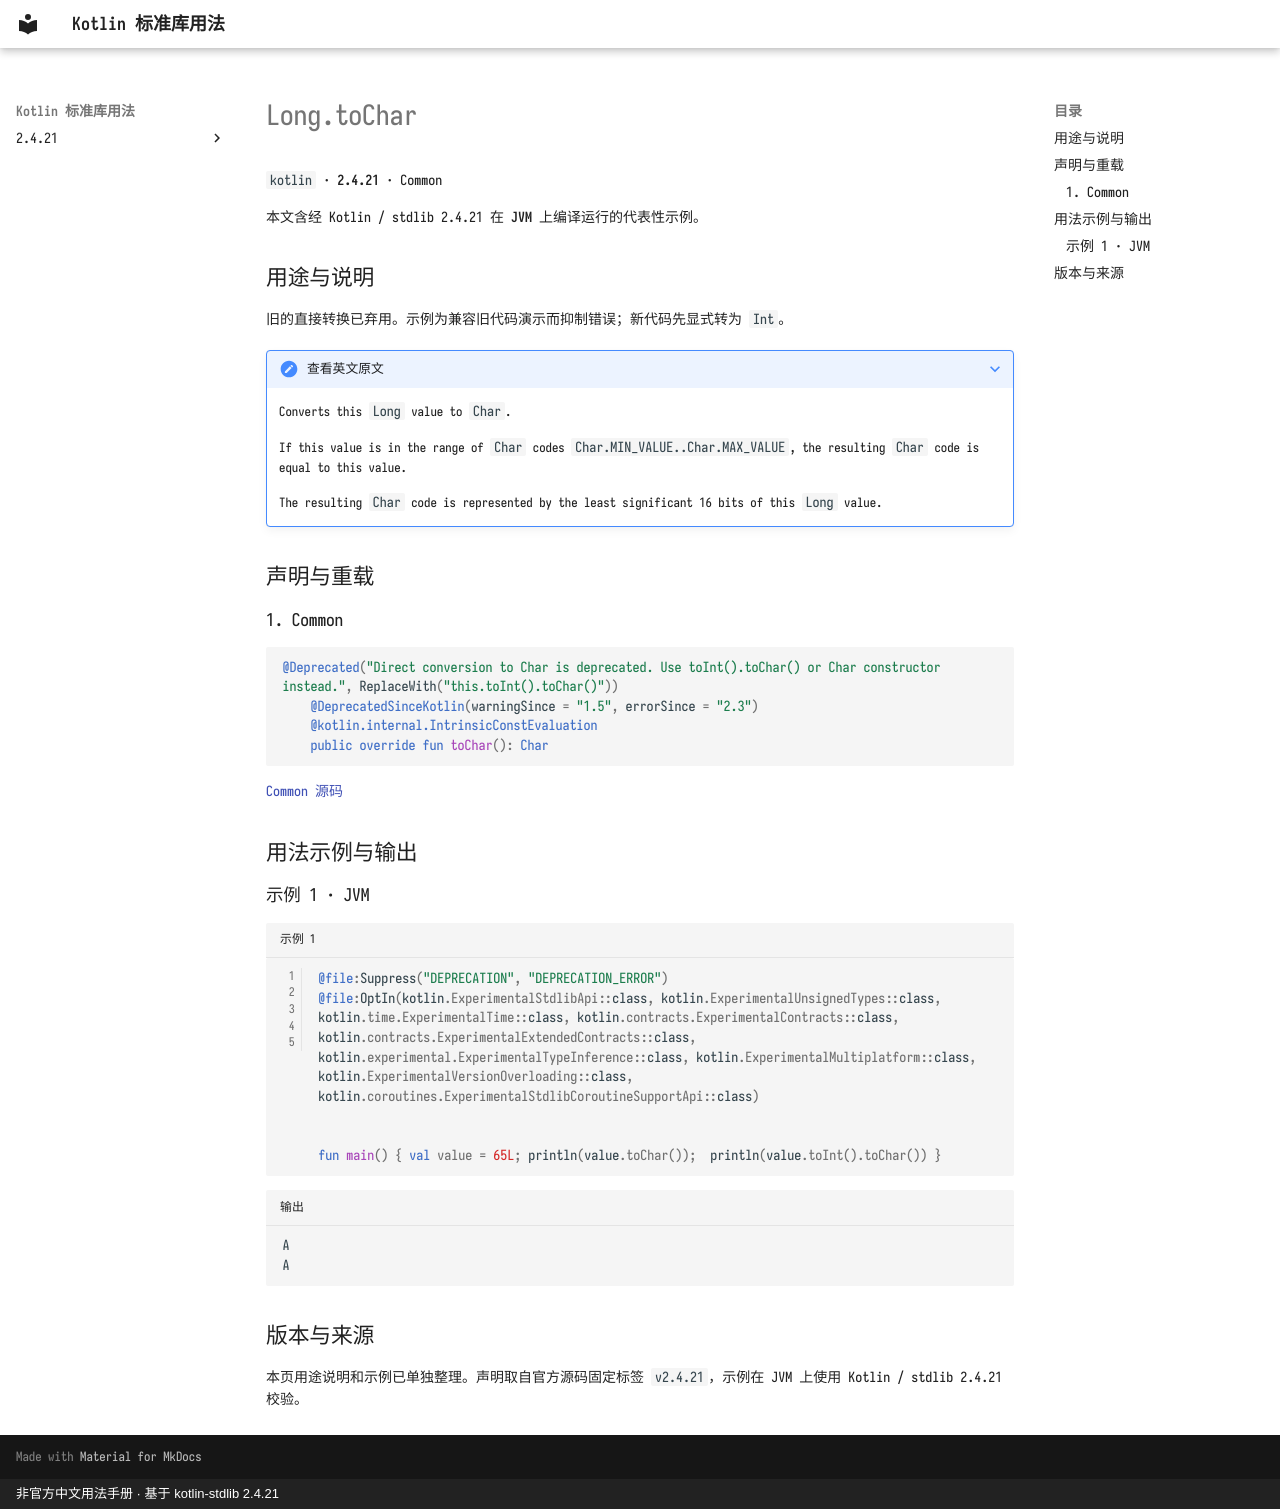

repository: oooooooko/kotlin-stdlib-docs · page: zh/api/kotlin/long-tochar--0b5a5992/index.html · generator: mkdocs · copyright: 非官方中文用法手册 · 基于 kotlin-stdlib 2.4.21

# Long.toChar

`kotlin` · **2.4.21** · Common

本文含经 Kotlin / stdlib 2.4.21 在 **JVM** 上编译运行的代表性示例。

## 用途与说明

旧的直接转换已弃用。示例为兼容旧代码演示而抑制错误；新代码先显式转为 `Int`。

??? note "查看英文原文"

    Converts this `Long` value to `Char`.
    
    If this value is in the range of `Char` codes `Char.MIN_VALUE..Char.MAX_VALUE`,
    the resulting `Char` code is equal to this value.
    
    The resulting `Char` code is represented by the least significant 16 bits of this `Long` value.

## 声明与重载

### 1. Common

```kotlin
@Deprecated("Direct conversion to Char is deprecated. Use toInt().toChar() or Char constructor instead.", ReplaceWith("this.toInt().toChar()"))
    @DeprecatedSinceKotlin(warningSince = "1.5", errorSince = "2.3")
    @kotlin.internal.IntrinsicConstEvaluation
    public override fun toChar(): Char
```

[Common 源码](https://github.com/JetBrains/kotlin/blob/v2.4.21/libraries/stdlib/src/kotlin/Primitives.kt#L1512)

## 用法示例与输出

### 示例 1 · JVM

```kotlin title="示例 1" linenums="1"
@file:Suppress("DEPRECATION", "DEPRECATION_ERROR")
@file:OptIn(kotlin.ExperimentalStdlibApi::class, kotlin.ExperimentalUnsignedTypes::class, kotlin.time.ExperimentalTime::class, kotlin.contracts.ExperimentalContracts::class, kotlin.contracts.ExperimentalExtendedContracts::class, kotlin.experimental.ExperimentalTypeInference::class, kotlin.ExperimentalMultiplatform::class, kotlin.ExperimentalVersionOverloading::class, kotlin.coroutines.ExperimentalStdlibCoroutineSupportApi::class)


fun main() { val value = 65L; println(value.toChar());  println(value.toInt().toChar()) }
```

```text title="输出"
A
A
```

## 版本与来源

本页用途说明和示例已单独整理。声明取自官方源码固定标签 `v2.4.21`，示例在 JVM 上使用 Kotlin / stdlib 2.4.21 校验。
